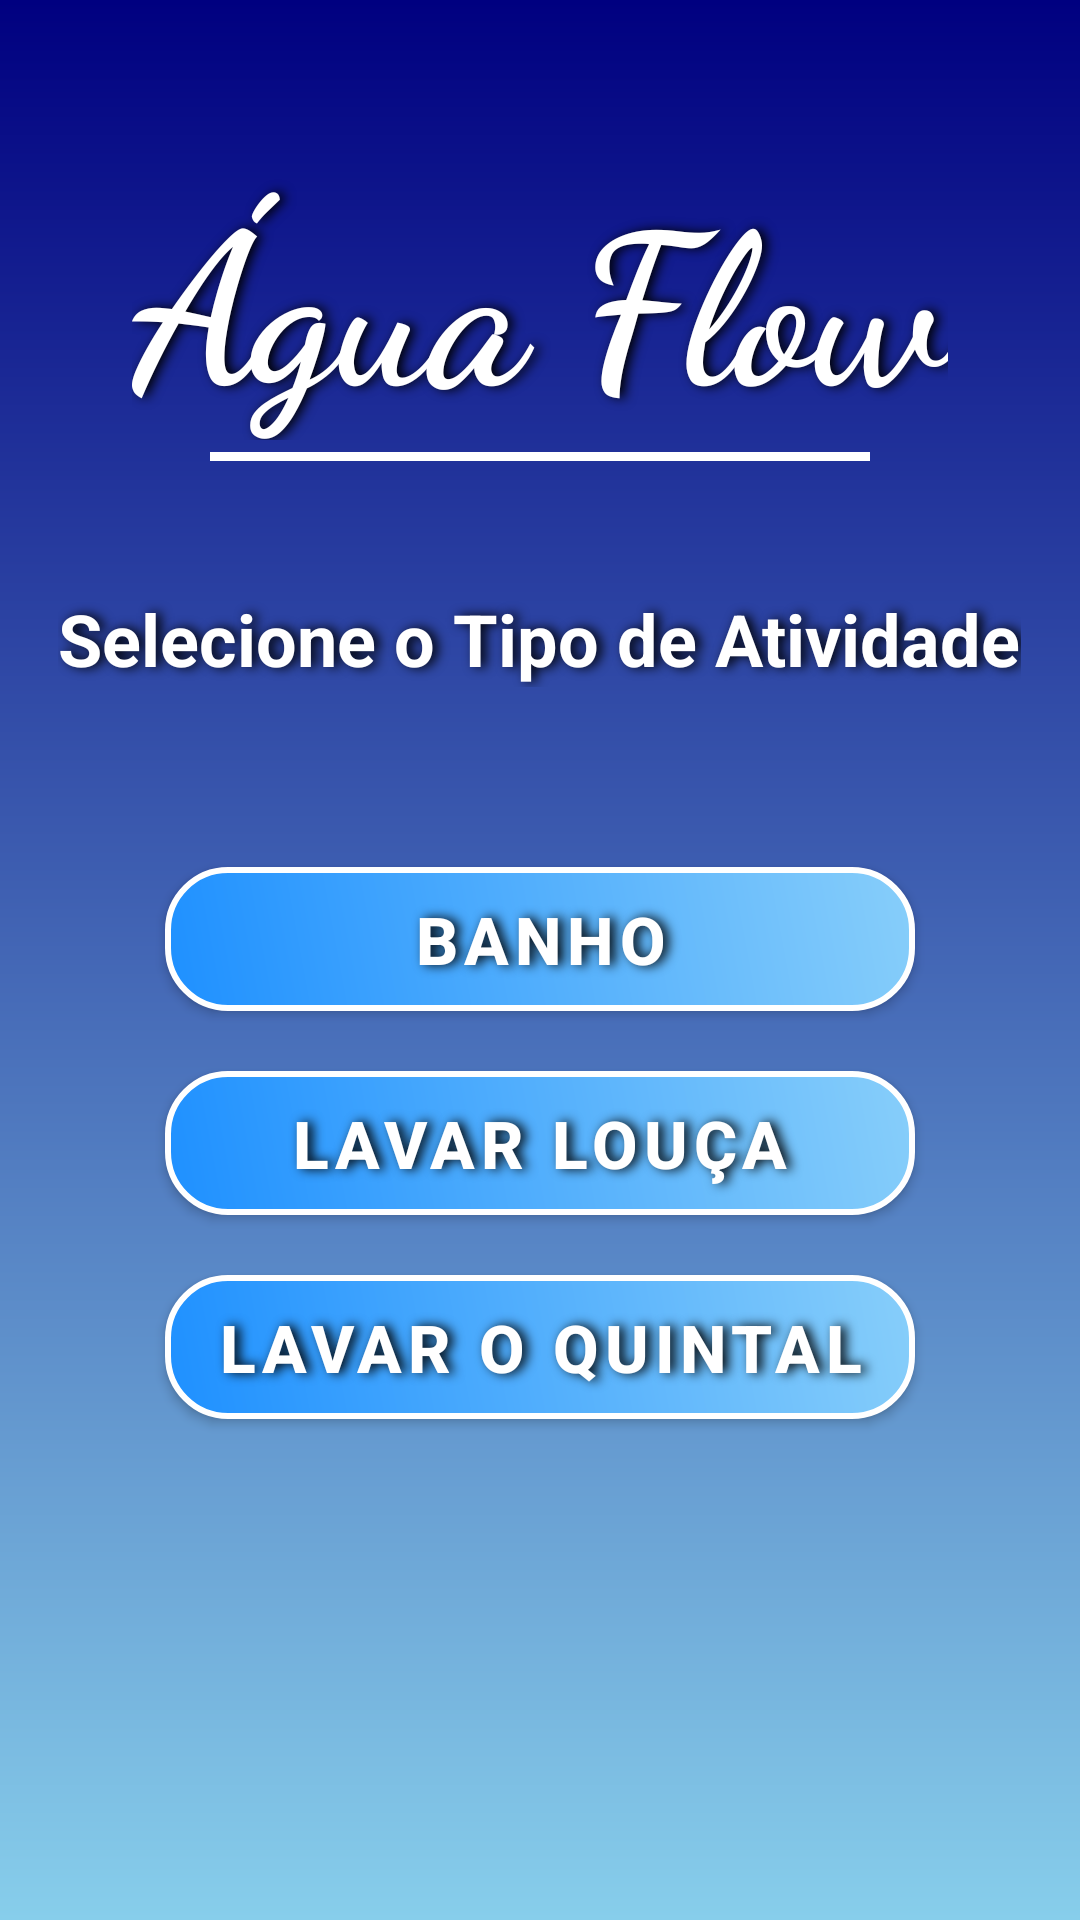

Reconstruct the res/layout file that produces this screen, plus the resources it refers to.
<!-- AndroidManifest.xml: application theme Theme.Agua_Flow -->
<!-- res/layout/activity_select_activity_type.xml -->
<RelativeLayout xmlns:android="http://schemas.android.com/apk/res/android"
    xmlns:tools="http://schemas.android.com/tools"
    android:layout_width="match_parent"
    android:layout_height="match_parent"
    tools:context=".SelectActivityTypeActivity"
    android:background="@drawable/background_gradient">

    <TextView
        android:id="@+id/textAguaFlow"
        android:layout_width="wrap_content"
        android:layout_height="wrap_content"
        android:layout_centerHorizontal="true"
        android:layout_marginTop="50dp"
        android:text="Água Flow"
        android:fontFamily="cursive"
        android:textColor="#FFFFFF"
        android:textSize="70sp"
        android:textStyle="bold"
        android:shadowColor="#000000"
        android:shadowDx="5"
        android:shadowDy="0"
        android:shadowRadius="9"/>

    <View
        android:id="@+id/lineBelowText"
        android:layout_width="match_parent"
        android:layout_height="3dp"
        android:layout_below="@id/textAguaFlow"
        android:layout_marginTop="4dp"
        android:layout_marginStart="70dp"
        android:layout_marginEnd="70dp"
        android:background="#FFFFFF"
        android:shadowColor="#000000"
        android:shadowDx="0"
        android:shadowDy="0"
        android:shadowRadius="5"/>


    <TextView
        android:id="@+id/textSelectActivityType"
        android:layout_width="wrap_content"
        android:layout_height="wrap_content"
        android:layout_centerHorizontal="true"
        android:layout_below="@id/textAguaFlow"
        android:layout_marginTop="50dp"
        android:text="Selecione o Tipo de Atividade"
        android:textColor="#FFFFFF"
        android:textSize="24sp"
        android:textStyle="bold"
        android:shadowColor="#000000"
        android:shadowDx="5"
        android:shadowDy="0"
        android:shadowRadius="9" />

    <Button
        android:id="@+id/buttonShower"

        style="@style/CustomButton"
        android:layout_width="250dp"
        android:layout_height="wrap_content"
        android:layout_below="@id/textSelectActivityType"
        android:layout_centerHorizontal="true"
        android:layout_marginTop="60dp"
        android:text="Banho"/>

    <Button
        android:id="@+id/buttonWashDishes"

        style="@style/CustomButton"
        android:layout_width="250dp"
        android:layout_height="wrap_content"
        android:layout_below="@id/buttonShower"
        android:layout_centerHorizontal="true"
        android:layout_marginTop="20dp"
        android:text="Lavar Louça"/>

    <Button
        android:id="@+id/buttonCleanYard"
        style="@style/CustomButton"
        android:layout_width="250dp"
        android:layout_height="wrap_content"
        android:layout_below="@id/buttonWashDishes"
        android:layout_centerHorizontal="true"
        android:layout_marginTop="20dp"
        android:text="Lavar o Quintal"/>

</RelativeLayout>
<!-- resources referenced by this layout -->
<resources>
  <!-- drawable background_gradient (drawable) -->
  <layer-list xmlns:android="http://schemas.android.com/apk/res/android">
      <item>
          <shape android:shape="rectangle">
              <gradient
                  android:startColor="#000080"
                  android:endColor="#87CEEB"
                  android:angle="270"/>
          </shape>
      </item>
  </layer-list>
  <style name="CustomButton" parent="Widget.MaterialComponents.Button">
          <item name="android:background">@drawable/button_background</item>
          <item name="android:textColor">@android:color/white</item>
          <item name="android:textSize">22sp</item>
          <item name="android:textStyle">bold</item>
          <item name="backgroundTint">@null</item>
          <item name="android:elevation">8dp</item> 
          <item name="android:shadowDx">5</item>
          <item name="android:shadowDy">0</item>
          <item name="android:shadowRadius">9</item>
          <item name="android:shadowColor">#000000</item> 
      </style>
  <style name="Theme.Agua_Flow" parent="Base.Theme.Agua_Flow">
          
      </style>
  <!-- drawable button_background (drawable) -->
  <shape xmlns:android="http://schemas.android.com/apk/res/android" android:shape="rectangle">
      <gradient
          android:startColor="#1E90FF"
          android:endColor="#87CEFA"
          android:angle="45"/>
      <corners android:radius="20dp"/>
      <padding android:left="10dp" android:top="10dp" android:right="10dp" android:bottom="10dp"/>
      <stroke android:width="2dp" android:color="#FFFFFF"/>
  </shape>
  <style name="Base.Theme.Agua_Flow" parent="Theme.MaterialComponents.DayNight.NoActionBar">
          
          <item name="colorPrimary">@color/primary_color</item>
          <item name="colorPrimaryDark">@color/primary_dark_color</item>
          <item name="colorAccent">@color/accent_color</item>
      </style>
  <color name="primary_color">#6200EE</color>
  <color name="primary_dark_color">#3700B3</color>
  <color name="accent_color">#03DAC5</color>
</resources>
